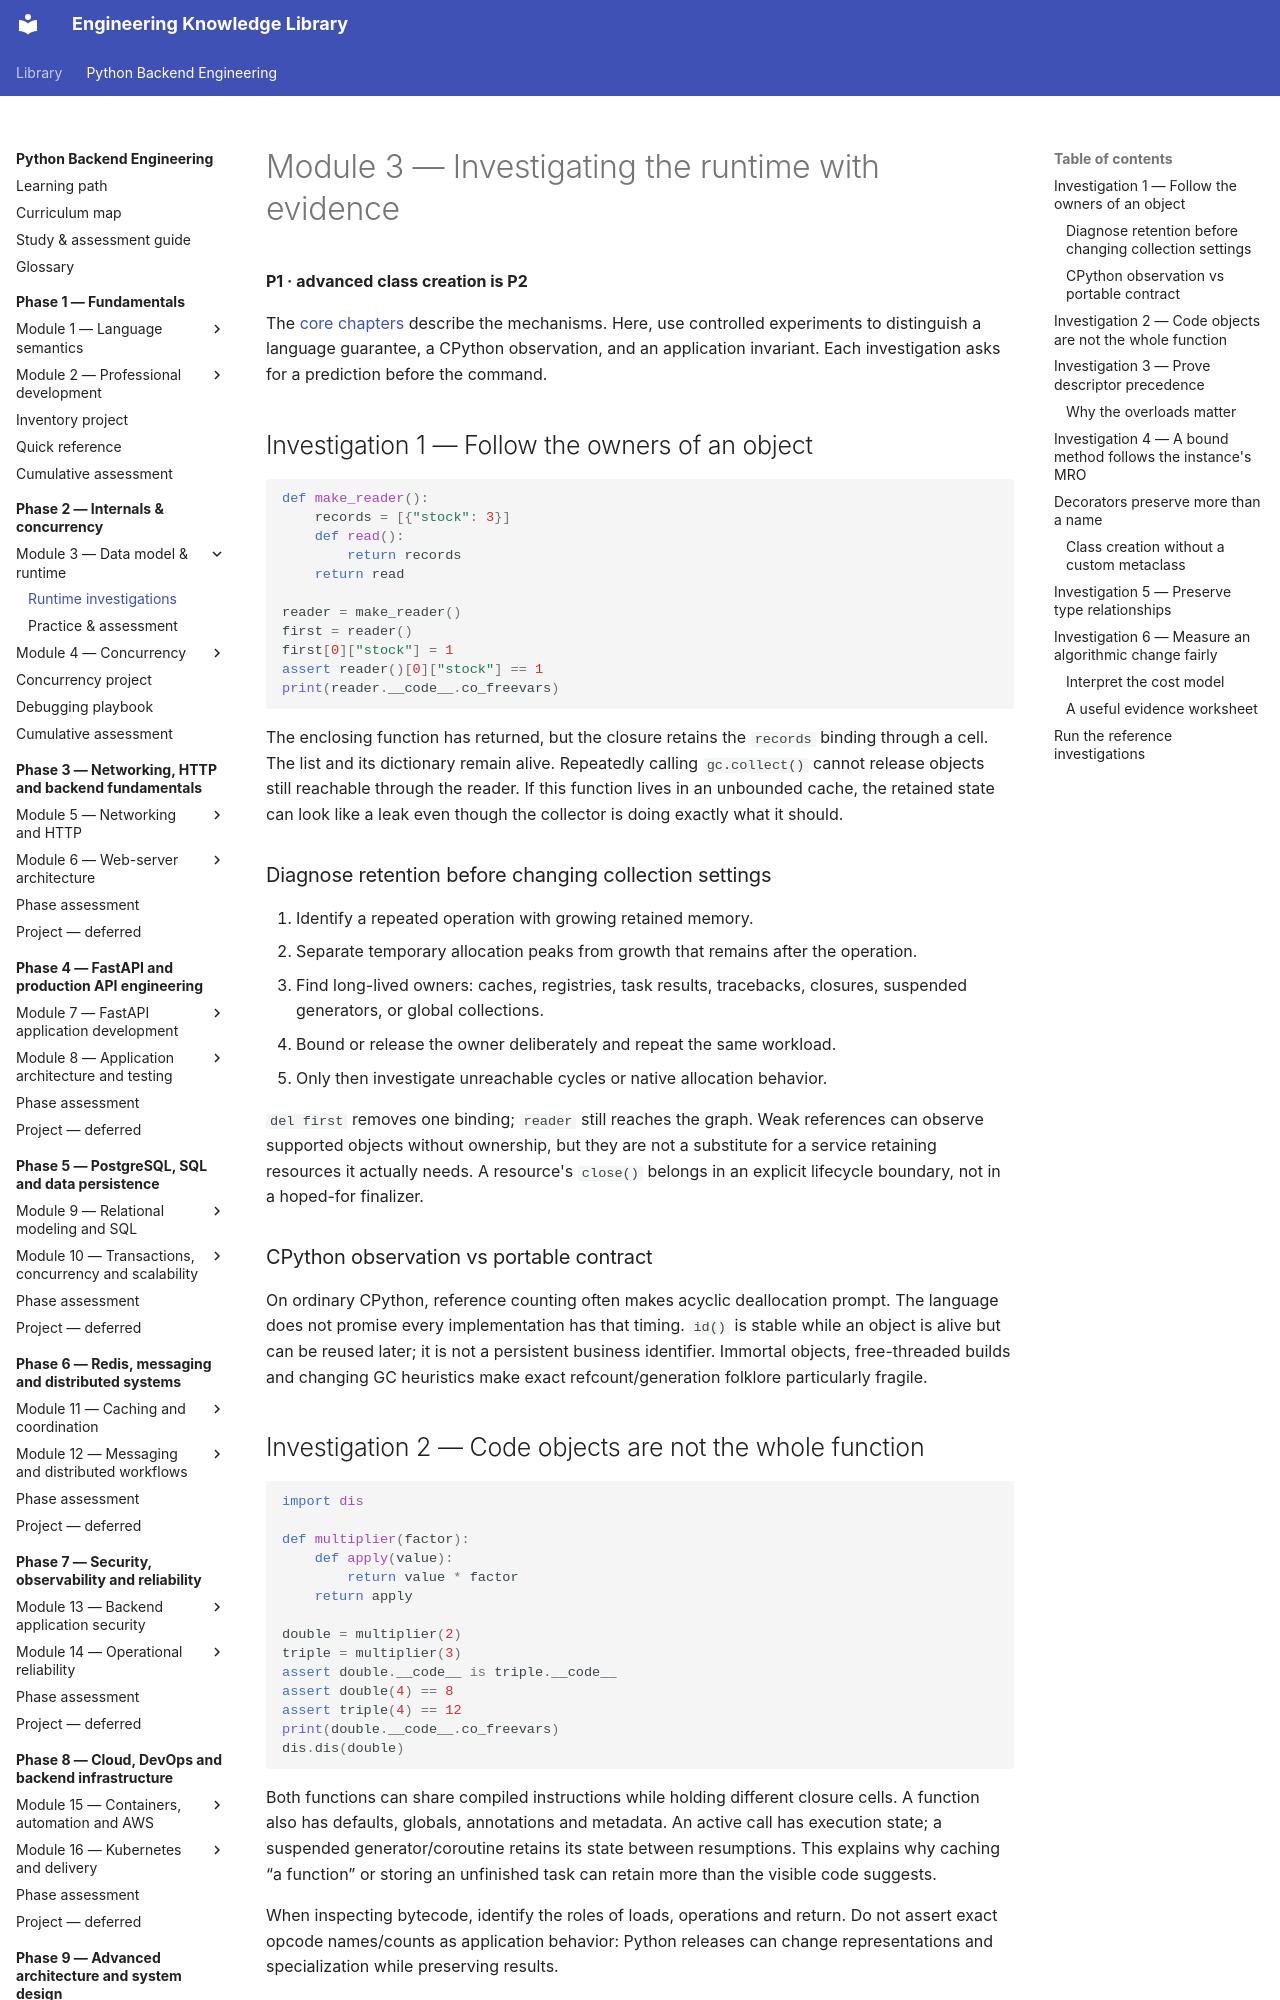

repository: NazarbayND/knowledgebase · page: python-backend-engineering/phase-2/module-3/runtime-investigations/index.html · generator: mkdocs

# Module 3 — Investigating the runtime with evidence

**P1 · advanced class creation is P2**

The [core chapters](index.md) describe the mechanisms. Here, use controlled
experiments to distinguish a language guarantee, a CPython observation, and an
application invariant. Each investigation asks for a prediction before the command.

## Investigation 1 — Follow the owners of an object

```python
def make_reader():
    records = [{"stock": 3}]
    def read():
        return records
    return read

reader = make_reader()
first = reader()
first[0]["stock"] = 1
assert reader()[0]["stock"] == 1
print(reader.__code__.co_freevars)
```

The enclosing function has returned, but the closure retains the `records`
binding through a cell. The list and its dictionary remain alive. Repeatedly
calling `gc.collect()` cannot release objects still reachable through the reader.
If this function lives in an unbounded cache, the retained state can look like a leak
even though the collector is doing exactly what it should.

### Diagnose retention before changing collection settings

1. Identify a repeated operation with growing retained memory.
2. Separate temporary allocation peaks from growth that remains after the operation.
3. Find long-lived owners: caches, registries, task results, tracebacks, closures,
   suspended generators, or global collections.
4. Bound or release the owner deliberately and repeat the same workload.
5. Only then investigate unreachable cycles or native allocation behavior.

`del first` removes one binding; `reader` still reaches the graph. Weak references
can observe supported objects without ownership, but they are not a substitute
for a service retaining resources it actually needs. A resource's `close()` belongs
in an explicit lifecycle boundary, not in a hoped-for finalizer.

### CPython observation vs portable contract

On ordinary CPython, reference counting often makes acyclic deallocation prompt.
The language does not promise every implementation has that timing. `id()` is
stable while an object is alive but can be reused later; it is not a persistent
business identifier. Immortal objects, free-threaded builds and changing GC
heuristics make exact refcount/generation folklore particularly fragile.

## Investigation 2 — Code objects are not the whole function

```python
import dis

def multiplier(factor):
    def apply(value):
        return value * factor
    return apply

double = multiplier(2)
triple = multiplier(3)
assert double.__code__ is triple.__code__
assert double(4) == 8
assert triple(4) == 12
print(double.__code__.co_freevars)
dis.dis(double)
```

Both functions can share compiled instructions while holding different closure
cells. A function also has defaults, globals, annotations and metadata. An active
call has execution state; a suspended generator/coroutine retains its state between
resumptions. This explains why caching “a function” or storing an unfinished task
can retain more than the visible code suggests.

When inspecting bytecode, identify the roles of loads, operations and return.
Do not assert exact opcode names/counts as application behavior: Python releases
can change representations and specialization while preserving results.

Python 3.14 also changes annotation evaluation behavior compared with older versions.
Use supported introspection such as `typing.get_type_hints()` when you need resolved
types rather than assuming `__annotations__` has one representation in all runtimes.
Do not use arbitrary annotation evaluation on untrusted code as a validation step.
